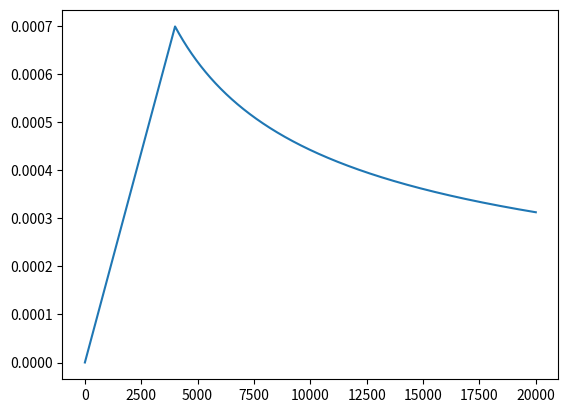

Here is the Python script that generated this plot:
import numpy as np
import matplotlib
matplotlib.use('agg')
import matplotlib.pyplot as plt


class NoamOpt():
    def __init__(self, model_size, factor, warmup, optimizer):
        self.model_size = model_size
        self.factor = factor
        self.warmup = warmup
        self.optimizer = optimizer
        self._rate = 0
        self._step = 0

    def step(self):
        self._step += 1
        rate = self.rate()
        for p in self.optimizer.param_groups:
            p['lr'] = rate
        self._rate = rate
        self.optimizer.step()

    def rate(self, step=None):
        if step is None:
            step = self._step
        return self.factor * \
               self.model_size ** (-0.5) * \
               min(step ** (-0.5), step * self.warmup ** (-1.5))

if __name__ == "__main__":
    opt = NoamOpt(512, 1, 4000, None)
    plt.plot(np.arange(1, 20000), [opt.rate(i) for i in range(1, 20000)])
    plt.savefig("learning_rate.png")